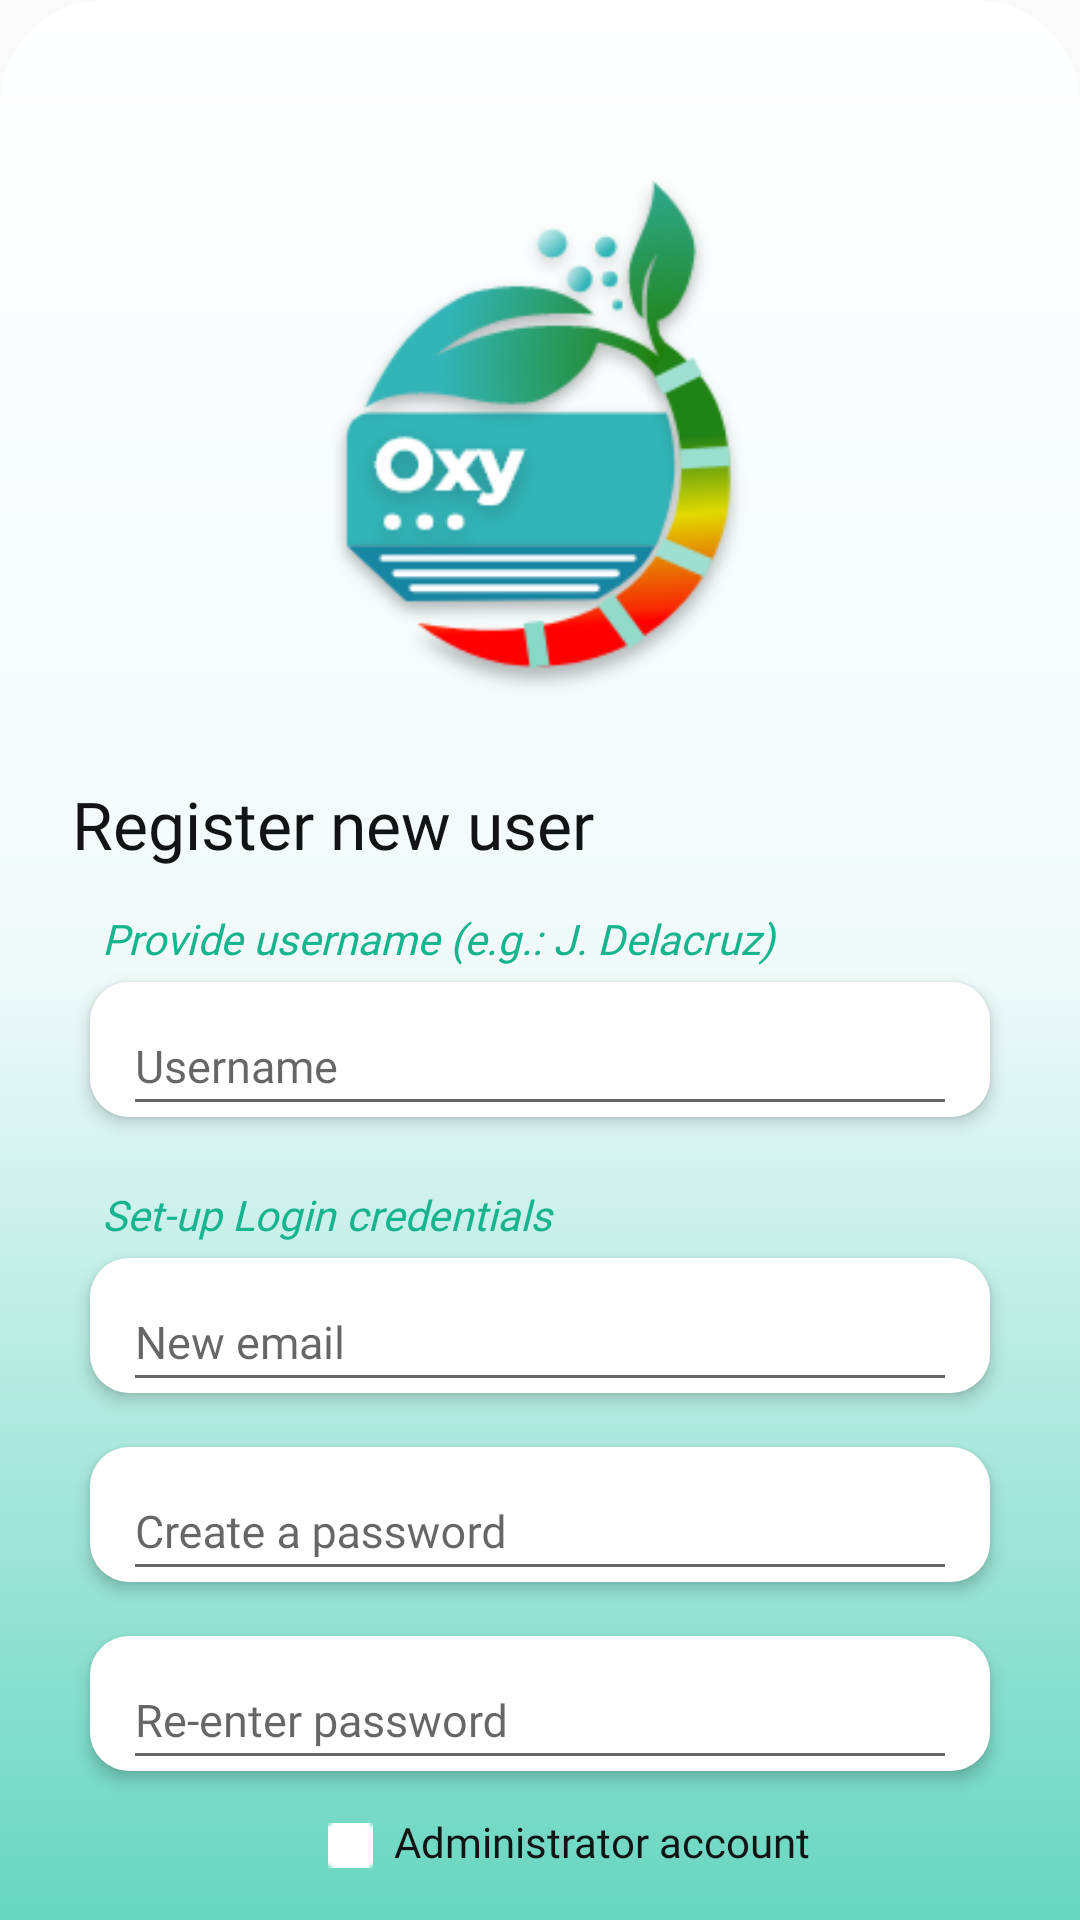

Android layout source for this screen:
<!-- AndroidManifest.xml: application theme Theme.Oxy -->
<!-- res/layout/activity_register_newuser.xml -->
<?xml version="1.0" encoding="utf-8"?>
<RelativeLayout xmlns:android="http://schemas.android.com/apk/res/android"
    android:layout_width="match_parent"
    android:layout_height="match_parent"
    xmlns:app="http://schemas.android.com/apk/res-auto"
    android:orientation="vertical"
    android:background="@drawable/rounded_background">

    <ImageView
        android:layout_width="200dp"
        android:layout_height="200dp"
        android:layout_alignParentStart="true"
        android:layout_alignParentTop="true"
        android:layout_alignParentEnd="true"
        android:layout_gravity="center_horizontal"
        android:layout_marginStart="83dp"
        android:layout_marginTop="34dp"
        android:layout_marginEnd="83dp"
        android:scaleType="fitCenter"
        android:src="@drawable/oxylogo1" />

    <com.google.android.material.progressindicator.CircularProgressIndicator
        android:id="@+id/progressBar"
        android:layout_width="wrap_content"
        android:layout_height="wrap_content"
        android:layout_alignParentTop="true"
        android:layout_alignParentEnd="true"
        android:layout_gravity="center"
        android:layout_marginTop="350dp"
        android:layout_marginEnd="180dp"
        android:layout_marginBottom="400dp"
        android:indeterminate="true"
        android:visibility="gone"
        android:progress="60"
        app:indicatorColor="@color/tealmain"
        app:trackColor="@color/oxywhite"
        app:trackCornerRadius="10dp"
        app:trackThickness="5dp" />

    <LinearLayout
        android:layout_width="match_parent"
        android:layout_height="match_parent"
        android:orientation="vertical"
        android:layout_marginTop="230dp">

        <TextView
            android:layout_width="match_parent"
            android:layout_height="wrap_content"
            android:text="Register new user"
            android:layout_marginTop="30dp"
            android:layout_marginStart="24dp"
            android:textSize="22sp"
            android:fontFamily="@font/outfitbold"
            android:textColor="@color/oxyblack"/>

        <TextView
            android:layout_width="match_parent"
            android:layout_height="wrap_content"
            android:layout_marginStart="34dp"
            android:layout_marginTop="14dp"
            android:fontFamily="@font/outfitregular"
            android:text="Provide username (e.g.: J. Delacruz)"
            android:textColor="@color/tealsecondary"
            android:textSize="14sp"
            android:textStyle="italic" />

        <com.google.android.material.textfield.TextInputLayout
            android:layout_width="300dp"
            android:layout_height="45dp"
            android:paddingLeft="15dp"
            android:paddingRight="15dp"
            android:elevation="3dp"
            android:layout_marginBottom="18dp"
            android:layout_gravity="center_horizontal"
            android:background="@drawable/edittext_login"
            android:layout_marginTop="5dp">

            <com.google.android.material.textfield.TextInputEditText
                android:id="@+id/userName"
                android:layout_width="278dp"
                android:layout_height="37dp"
                android:layout_gravity="center_horizontal"
                android:layout_marginTop="10dp"
                android:fontFamily="@font/outfitregular"
                android:gravity="center_vertical"
                android:hint="Username"
                android:paddingBottom="12dp"
                android:singleLine="true"
                android:textColor="@color/oxyblack"
                android:textSize="15sp" />
        </com.google.android.material.textfield.TextInputLayout>

        <TextView
            android:layout_width="match_parent"
            android:layout_height="wrap_content"
            android:layout_marginStart="34dp"
            android:layout_marginTop="5dp"
            android:fontFamily="@font/outfitregular"
            android:text="Set-up Login credentials"
            android:textColor="@color/tealsecondary"
            android:textSize="14sp"
            android:textStyle="italic" />

        <com.google.android.material.textfield.TextInputLayout
            android:layout_width="300dp"
            android:layout_height="45dp"
            android:layout_marginTop="5dp"
            android:paddingLeft="15dp"
            android:paddingRight="15dp"
            android:elevation="3dp"
            android:layout_marginBottom="18dp"
            android:layout_gravity="center_horizontal"
            android:background="@drawable/edittext_login">

            <com.google.android.material.textfield.TextInputEditText
                android:id="@+id/new_email"
                android:layout_width="278dp"
                android:layout_height="37dp"
                android:layout_gravity="center_horizontal"
                android:layout_marginTop="10dp"
                android:fontFamily="@font/outfitregular"
                android:gravity="center_vertical"
                android:hint="New email"
                android:paddingBottom="12dp"
                android:singleLine="true"
                android:textColor="@color/oxyblack"
                android:textSize="15sp" />
        </com.google.android.material.textfield.TextInputLayout>

        <com.google.android.material.textfield.TextInputLayout
            android:layout_width="300dp"
            android:layout_height="45dp"
            android:paddingLeft="15dp"
            android:paddingRight="15dp"
            android:elevation="3dp"
            android:layout_gravity="center_horizontal"
            android:background="@drawable/edittext_login"
            android:layout_marginBottom="18dp">

            <com.google.android.material.textfield.TextInputEditText
                android:id="@+id/new_userPassword"
                android:layout_width="278dp"
                android:layout_height="37dp"
                android:layout_gravity="center_horizontal"
                android:layout_marginTop="10dp"
                android:fontFamily="@font/outfitregular"
                android:gravity="center_vertical"
                android:hint="Create a password"
                android:inputType="textPassword"
                android:paddingBottom="12dp"
                android:singleLine="true"
                android:textColor="@color/oxyblack"
                android:textSize="15sp" />
        </com.google.android.material.textfield.TextInputLayout>

        <com.google.android.material.textfield.TextInputLayout
            android:layout_width="300dp"
            android:layout_height="45dp"
            android:paddingLeft="15dp"
            android:paddingRight="15dp"
            android:elevation="3dp"
            android:layout_gravity="center_horizontal"
            android:background="@drawable/edittext_login"
            android:layout_marginBottom="14dp">

            <com.google.android.material.textfield.TextInputEditText
                android:id="@+id/confirm_userPassword"
                android:layout_width="278dp"
                android:layout_height="37dp"
                android:layout_gravity="center_horizontal"
                android:layout_marginTop="10dp"
                android:fontFamily="@font/outfitregular"
                android:gravity="center_vertical"
                android:hint="Re-enter password"
                android:inputType="textPassword"
                android:paddingBottom="12dp"
                android:singleLine="true"
                android:textColor="@color/oxyblack"
                android:textSize="15sp" />
        </com.google.android.material.textfield.TextInputLayout>

        <CheckBox
            android:id="@+id/checkBoxAdminSelect"
            android:layout_width="match_parent"
            android:layout_height="wrap_content"
            android:layout_gravity="center"
            android:layout_marginLeft="73dp"
            android:button="@drawable/check_box"
            android:fontFamily="@font/outfitregular"
            android:paddingLeft="7dp"
            android:paddingBottom="3dp"
            android:text="Administrator account"
            android:textColor="@color/oxyblack"
            android:textSize="14sp"
            app:checkedState="unchecked" />


        <TextView
            android:id="@+id/register_newuser"
            android:layout_width="200dp"
            android:layout_height="38dp"
            android:layout_marginTop="24dp"
            android:clickable="true"
            android:focusable="true"
            android:layout_gravity="center_horizontal"
            android:text="Register"
            android:gravity="center"
            android:textColor="@color/oxywhite"
            android:textSize="16sp"
            android:elevation="5dp"
            android:fontFamily="@font/outfitbold"
            android:background="@drawable/ripple_hover_loginbtn"/>

        <TextView
            android:id="@+id/cancel_registration"
            android:layout_width="200dp"
            android:layout_height="38dp"
            android:layout_marginTop="12dp"
            android:clickable="true"
            android:focusable="true"
            android:layout_gravity="center_horizontal"
            android:text="Cancel"
            android:gravity="center"
            android:textColor="@color/oxyblack"
            android:textSize="16sp"
            android:elevation="5dp"
            android:fontFamily="@font/outfitbold"
            android:background="@drawable/ripple_hover_otherbtn"/>

    </LinearLayout>




</RelativeLayout>
<!-- resources referenced by this layout -->
<resources>
  <color name="oxyblack">#111414</color>
  <color name="oxywhite">#F1FAFB</color>
  <color name="tealmain">#009470</color>
  <color name="tealsecondary">#17B48E</color>
  <!-- drawable check_box (drawable) -->
  <?xml version="1.0" encoding="utf-8"?>
  <selector xmlns:android="http://schemas.android.com/apk/res/android">
      <item android:state_checked="true" android:drawable="@drawable/checkbox1"></item>
      <item android:state_checked="false" android:drawable="@drawable/checkbox0"></item>
  </selector>
  <!-- drawable edittext_login (drawable) -->
  <?xml version="1.0" encoding="utf-8"?>
  <selector xmlns:android="http://schemas.android.com/apk/res/android">
  <item>
      <shape android:shape="rectangle">
          <solid android:color="@color/white"></solid>
          <corners android:radius="13dp"></corners>
      </shape>
  </item>
  </selector>
  <!-- drawable oxylogo1: png bitmap (drawable, 25603 bytes) -->
  <!-- drawable ripple_hover_loginbtn (drawable) -->
  <?xml version="1.0" encoding="utf-8"?>
  <ripple xmlns:android="http://schemas.android.com/apk/res/android"
      android:color="@color/oxywhite">
  
      <item>
          <shape android:shape="rectangle">
              <corners android:radius="50dp"/>
              <solid android:color="@color/tealmain"/>
              <size android:width="100dp" android:height="25dp"/>
          </shape>
      </item>
  
  
  </ripple>
  <!-- drawable ripple_hover_otherbtn (drawable) -->
  <?xml version="1.0" encoding="utf-8"?>
  <ripple xmlns:android="http://schemas.android.com/apk/res/android"
      android:color="@color/lightgrey">
  
      <item>
          <shape>
              <corners android:radius="50dp"/>
              <solid android:color="@color/oxywhite"/>
              <size android:width="100dp" android:height="25dp">
              </size>
          </shape>
      </item>
  
  </ripple>
  <!-- drawable rounded_background (drawable) -->
  <?xml version="1.0" encoding="utf-8"?>
  <shape xmlns:android="http://schemas.android.com/apk/res/android">
      <solid android:color="#FFFFFF" />
      <corners android:topLeftRadius="35dp" android:topRightRadius="35dp"
          android:bottomLeftRadius="0dp" android:bottomRightRadius="0dp"/>
  
      <gradient
          android:startColor="#FFFF"
          android:centerColor="#f1fafb"
          android:endColor="#67D6C0"
          android:angle="-90"
          android:type="linear"/>
  </shape>
  <style name="Theme.Oxy" parent="Theme.AppCompat.Light.NoActionBar">
          
          <item name="colorPrimary">@color/purple_500</item>
          <item name="colorPrimaryVariant">@color/purple_700</item>
          <item name="colorOnPrimary">@color/white</item>
          
          <item name="colorSecondary">@color/teal_200</item>
          <item name="colorSecondaryVariant">@color/teal_700</item>
          <item name="colorOnSecondary">@color/black</item>
          
          <item name="android:statusBarColor">?android:attr/colorPrimary</item>
          
      </style>
  <!-- drawable checkbox1: png bitmap (drawable, 312 bytes) -->
  <!-- drawable checkbox0: png bitmap (drawable, 154 bytes) -->
  <color name="white">#FFFFFF</color>
  <color name="lightgrey">#DFE7E8</color>
  <color name="purple_500">#FF6200EE</color>
  <color name="purple_700">#FF3700B3</color>
  <color name="teal_200">#FF03DAC5</color>
  <color name="teal_700">#FF018786</color>
  <color name="black">#FF000000</color>
</resources>
